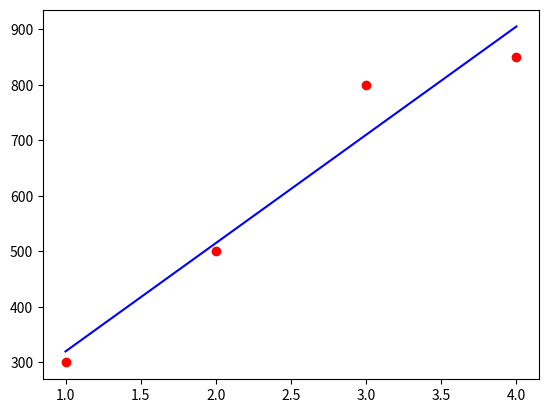
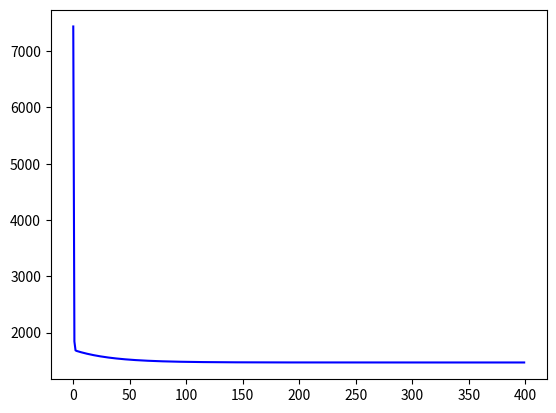

The script that saved these images, in order:
import numpy as np
import matplotlib.pyplot as plt

x_train = np.array([1.0, 2.0, 3.0, 4.0])
y_train = np.array([300.0, 500.0,800.0, 850.0])


def costf(x_train,y_train,w,b):

	err = 0
	m  = len(x_train)

	for i in range(m):
		f = (w*x_train[i])+b
		err = err + ((f-y_train[i])**2)

	cost = err/(2*m)

	return cost


def compute_gradient(x_train,y_train,w,b):
	 
	 wv = 0
	 bv = 0
	 m = x_train.shape[0]

	 for i in range(m):
	 	f = (w*x_train[i])+b

	 	wv = wv + ((f-y_train[i])*x_train[i])

	 	bv = bv + ((f-y_train[i]))


	 return wv/m , bv/m


def gradientdescent(wi, bi, x_train, y_train, alpha, iters):

	minc = costf(x_train,y_train,wi,bi)
	wlist = [wi]
	blist = [bi]
	j = []

	for i in range(iters):
		wn1,bn1 = compute_gradient(x_train, y_train, wlist[-1], blist[-1])

		wnew = wlist[-1] - (alpha*wn1)
		bnew = blist[-1] - (alpha*bn1)

		cost = costf(x_train,y_train,wnew,bnew)
		j.append(cost)


		wlist.append(wnew)
		blist.append(bnew)
	return wlist[-1],blist[-1],j


		
def createline(x_train,y_train, alpha,iters):
	wi = 0
	bi = 0
	j = []
	m = x_train.shape[0]
	
	w,b,j = gradientdescent(wi,bi,x_train,y_train,alpha,iters)
	print(w)

	f = []

	for i in range(m):
		f.append((w*x_train[i])+b)

	return f,j





plt.scatter(x_train,y_train,c = 'r')
alpha = 0.1
iters = 400
f,j = createline(x_train, y_train, alpha,iters)

plt.plot(x_train, f, c = 'b')

plt.show()

iters = np.arange(iters)

plt.plot(iters,j, c = 'b')
plt.show()
